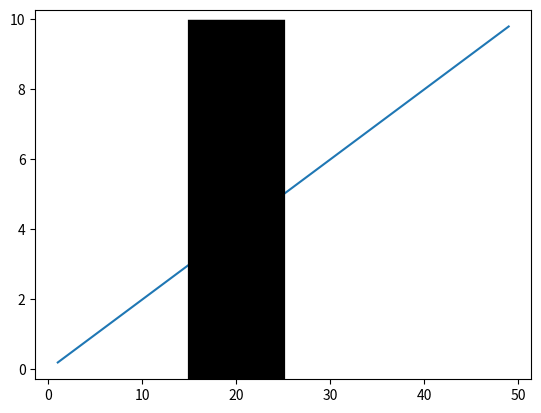

Source code (Python): (Note: this script raises an exception after producing the figure.)
import matplotlib.pyplot as plt
import pandas as pd
import numpy as np

# Create sample DataFrame
data = pd.DataFrame({'Unit': [5, 15, 20, 25, 30, 40, 45, 50]})

# Bin the Age column into 3 equal-sized bins
data['UnitGroup'] = pd.cut(data['Unit'], bins=3)

# Print the DataFrame
date = '2023-12-21 12:20'
print(len(date))


# demonstration de montrer la date du 26 janvier 2024
x = [n for n in range(1,50)]
y = 0.2*np.array(x)

plt.plot(x,y)
plt.axvline(x=20, ymin=0, ymax=10, linewidth=70, linestyle="--", color='black')
plt.show()


########################################################################## ancien graphique pour levolution de la temperature par plateau avec les 3 niveaux
f, axs = plt.subplots(6, 1,figsize=(10,8), sharex=True)
liste_niveau = ['Low','Mid','Top'] ## eventuellementchang
#un graphique par plateau... # incorporer la quantification par heure dans le temps
for i, plateau in enumerate(liste_new_plateau):
    if i == 0:
        ## plot courbe de chaque niveau par plateau
        for n, level in enumerate(plateau):
            # calcul de la moyenne des capteurs
            moy_plateau = np.nanmean(level, axis=0) ## axis = 0 pour liste de plateau en 2min
            axs[i].plot(np.arange(len(moy_plateau)), moy_plateau, label=liste_niveau[n], zorder=0)

    else:
        ## plot courbe de chaque niveau par plateau
        for n, level in enumerate(plateau):
            # calcul de la moyenne des capteurs
            moy_plateau = np.nanmean(level, axis=0) ## axis = 0 pour liste de plateau en 2min
            axs[i].plot(np.arange(len(moy_plateau)), moy_plateau, zorder=0)
            



## ameliorer positionnement du titre, avec top blabla..mise en forme latex
plt.suptitle('Évolution de la température moyenne sous chaque le plateau par niveau', fontsize=16)
f.supylabel("Température [$^\circ$C]", fontsize=14)
f.supxlabel("Temps [2 min]", fontsize=14)
f.legend()
